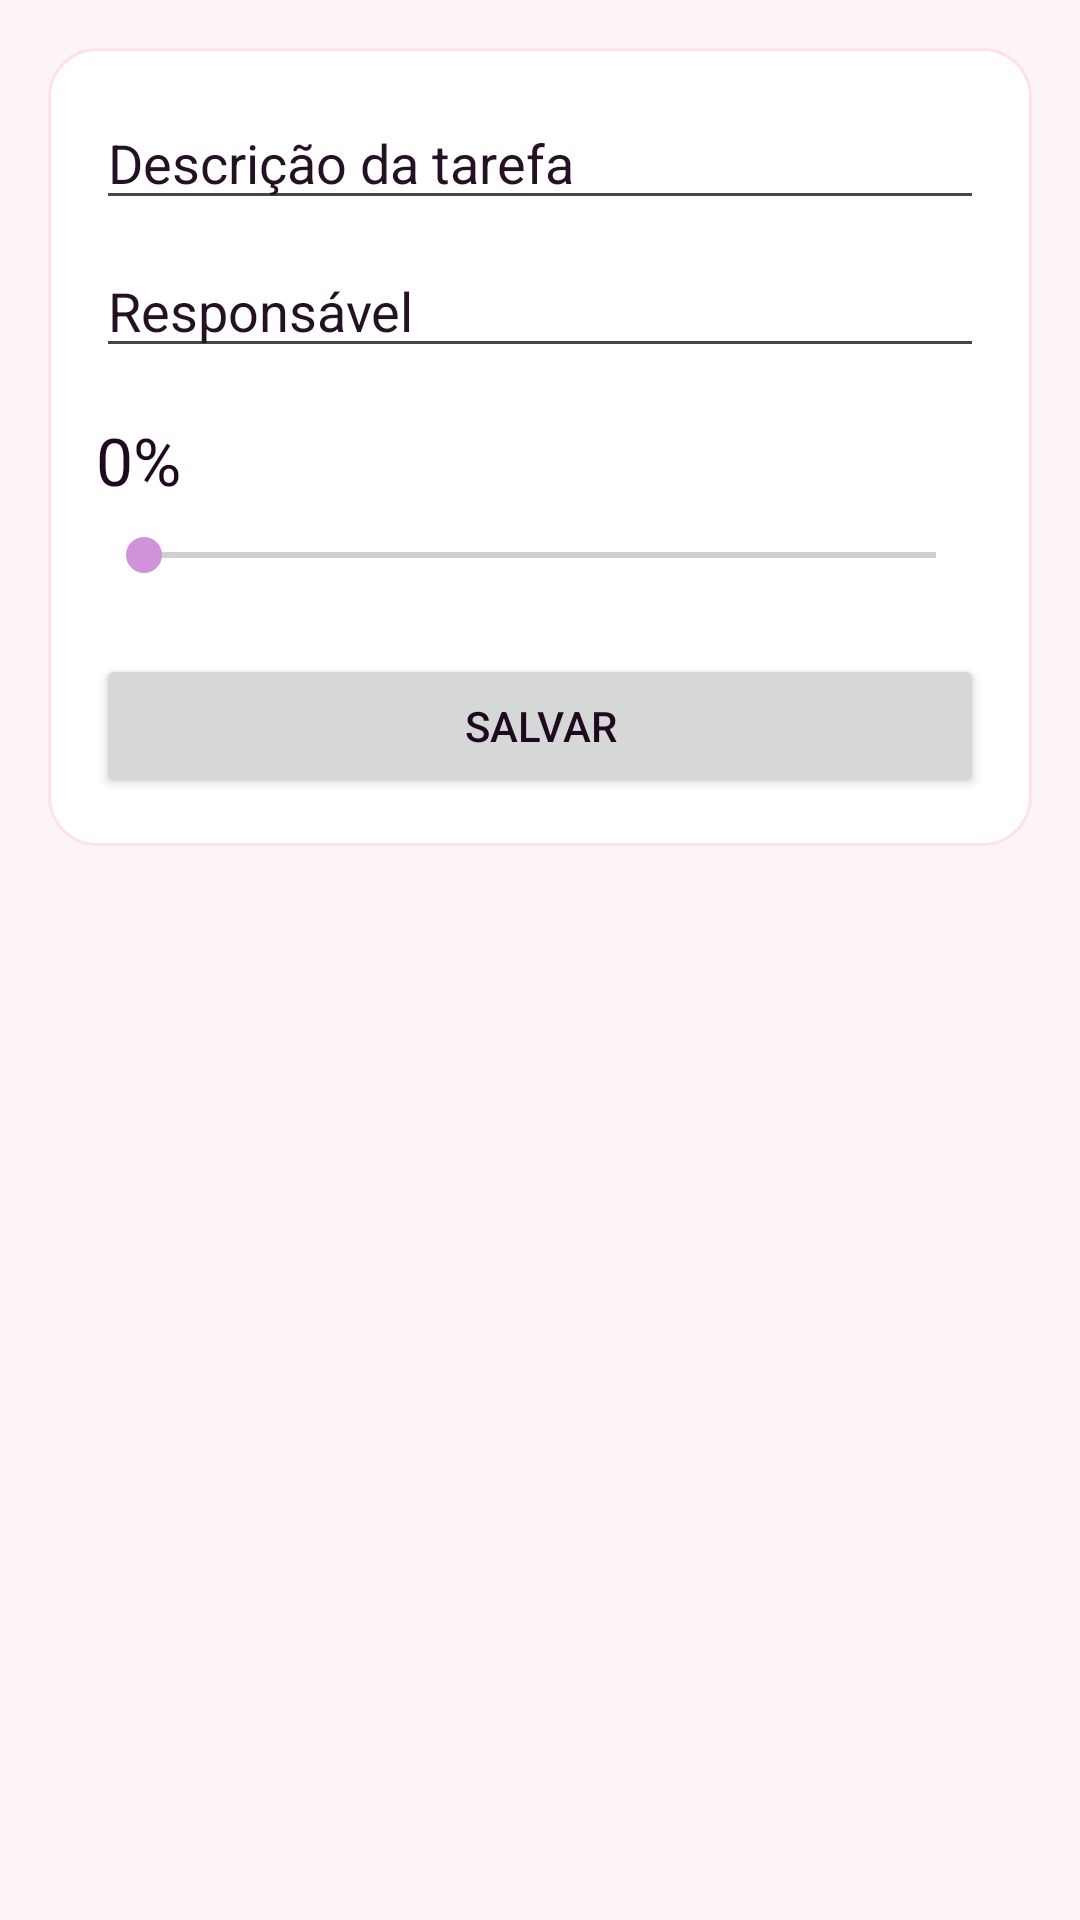

This screen was rendered from an Android layout file. Write that file and the resources it references.
<!-- AndroidManifest.xml: application theme Theme.ControladorTarefas -->
<!-- res/layout/fragment_cadastro.xml -->
<?xml version="1.0" encoding="utf-8"?>
<ScrollView xmlns:android="http://schemas.android.com/apk/res/android"
    android:layout_width="match_parent"
    android:layout_height="match_parent"
    android:background="@color/colorSurface"
    android:padding="@dimen/spacing_md">

    <LinearLayout
        android:orientation="vertical"
        android:layout_width="match_parent"
        android:layout_height="wrap_content"
        android:background="@drawable/bg_card"
        android:padding="@dimen/spacing_md">

        <EditText
            android:id="@+id/etDescricao"
            android:hint="Descrição da tarefa"
            android:layout_width="match_parent"
            android:layout_height="wrap_content"
            android:textColorHint="@color/colorTextSecondary"/>

        <EditText
            android:id="@+id/etResponsavel"
            android:hint="Responsável"
            android:layout_width="match_parent"
            android:layout_height="wrap_content"
            android:layout_marginTop="@dimen/spacing_sm"
            android:textColorHint="@color/colorTextSecondary"/>

        <TextView
            android:id="@+id/tvPorcent"
            android:text="0%"
            android:layout_width="wrap_content"
            android:layout_height="wrap_content"
            android:layout_marginTop="@dimen/spacing_md"
            android:textAppearance="@style/TextAppearance.ControladorTarefas.Title" />

        <SeekBar
            android:id="@+id/seekPorcentagem"
            android:max="100"
            android:layout_width="match_parent"
            android:layout_height="wrap_content"
            android:layout_marginTop="@dimen/spacing_sm"
            android:progressTint="@color/colorPrimary" />

        <Button
            android:id="@+id/btnSalvar"
            android:text="Salvar"
            android:layout_width="match_parent"
            android:layout_height="wrap_content"
            android:layout_marginTop="@dimen/spacing_lg"/>

    </LinearLayout>
</ScrollView>
<!-- resources referenced by this layout -->
<resources>
  <color name="colorPrimary">#F48FB1</color>
  <color name="colorSurface">#FFF5F8</color>
  <color name="colorTextSecondary">#241124</color>
  <dimen name="spacing_lg">24dp</dimen>
  <dimen name="spacing_md">16dp</dimen>
  <dimen name="spacing_sm">8dp</dimen>
  <!-- drawable bg_card (drawable) -->
  <?xml version="1.0" encoding="utf-8"?>
  <shape xmlns:android="http://schemas.android.com/apk/res/android">
      <solid android:color="@color/colorCard" />
      <corners android:radius="16dp" />
      <stroke
          android:width="1dp"
          android:color="@color/colorDivider" />
  </shape>
  <style name="TextAppearance.ControladorTarefas.Title" parent="TextAppearance.Material3.TitleLarge">
          <item name="android:textColor">@color/colorTextPrimary</item>
      </style>
  <style name="Theme.ControladorTarefas" parent="Base.Theme.ControladorTarefas" />
  <color name="colorCard">#FFFFFF</color>
  <color name="colorDivider">#FFE0EB</color>
  <color name="colorTextPrimary">#1F0920</color>
  <style name="Base.Theme.ControladorTarefas" parent="Theme.Material3.DayNight.NoActionBar">
          <item name="colorPrimary">@color/colorPrimary</item>
          <item name="colorPrimaryContainer">@color/colorSurface</item>
          <item name="colorOnPrimary">@color/colorOnPrimary</item>
          <item name="colorSecondary">@color/colorSecondary</item>
          <item name="colorSecondaryContainer">@color/colorAccent</item>
          <item name="android:colorBackground">@color/colorSurface</item>
          <item name="android:textColor">@color/colorTextPrimary</item>
          <item name="android:windowBackground">@color/colorSurface</item>
          <item name="materialButtonStyle">@style/Widget.ControladorTarefas.Button</item>
          <item name="textInputStyle">@style/Widget.ControladorTarefas.TextInput</item>
      </style>
  <color name="colorOnPrimary">#FFFFFF</color>
  <color name="colorSecondary">#CE93D8</color>
  <color name="colorAccent">#FFB6C1</color>
  <style name="Widget.ControladorTarefas.Button" parent="Widget.Material3.Button">
          <item name="backgroundTint">@color/colorPrimary</item>
          <item name="android:textColor">@color/colorOnPrimary</item>
          <item name="cornerRadius">16dp</item>
      </style>
  <style name="Widget.ControladorTarefas.TextInput" parent="Widget.Material3.TextInputLayout.OutlinedBox">
          <item name="boxStrokeColor">@color/colorPrimary</item>
          <item name="hintTextColor">@color/colorTextSecondary</item>
      </style>
</resources>
